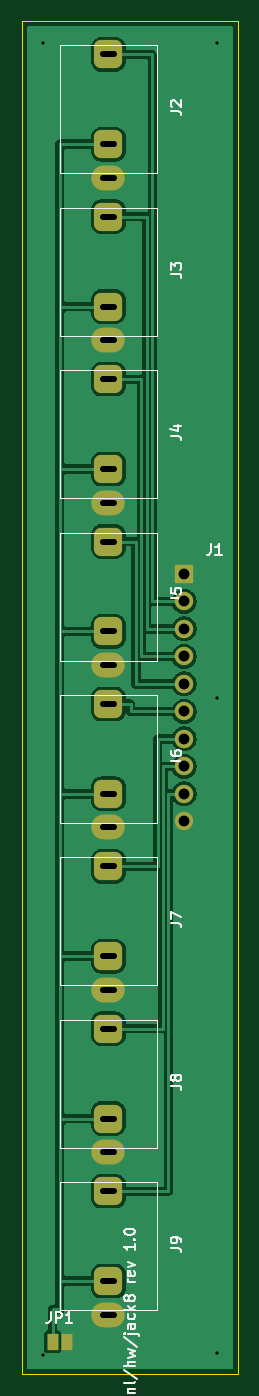
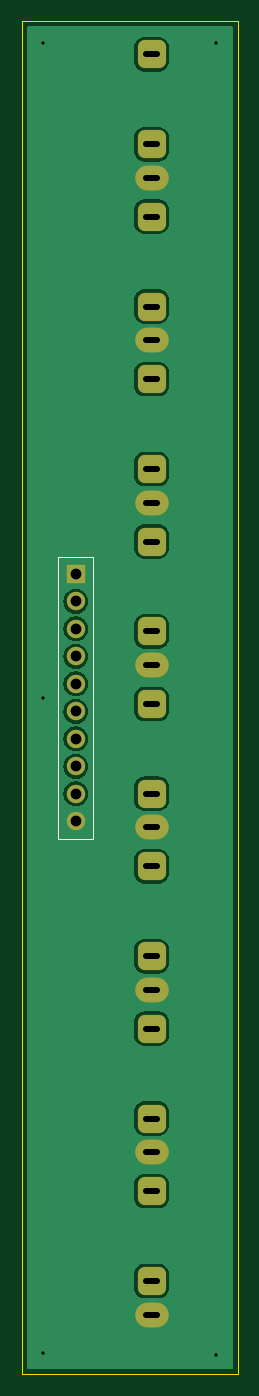
Circuit board: 11 layer files. Board 20.0 x 125.0 mm.
- bottom_copper: musicbrain-jack8-B_Cu.gbr (37525 bytes)
- bottom_mask: musicbrain-jack8-B_Mask.gbr (2331 bytes)
- paste: musicbrain-jack8-B_Paste.gbr (460 bytes)
- bottom_silk: musicbrain-jack8-B_Silkscreen.gbr (632 bytes)
- outline: musicbrain-jack8-Edge_Cuts.gbr (620 bytes)
- top_copper: musicbrain-jack8-F_Cu.gbr (49786 bytes)
- top_mask: musicbrain-jack8-F_Mask.gbr (2572 bytes)
- paste: musicbrain-jack8-F_Paste.gbr (460 bytes)
- top_silk: musicbrain-jack8-F_Silkscreen.gbr (23847 bytes)
- drill: musicbrain-jack8-NPTH.drl (264 bytes)
- drill: musicbrain-jack8-PTH.drl (1518 bytes)

=== bottom_copper: musicbrain-jack8-B_Cu.gbr (37525 bytes, source omitted) ===
=== bottom_mask: musicbrain-jack8-B_Mask.gbr (2331 bytes, source withheld) ===
=== paste: musicbrain-jack8-B_Paste.gbr ===
%TF.GenerationSoftware,KiCad,Pcbnew,10.0.3*%
%TF.CreationDate,2026-07-08T12:05:29+02:00*%
%TF.ProjectId,musicbrain-jack8,6d757369-6362-4726-9169-6e2d6a61636b,1.0*%
%TF.SameCoordinates,Original*%
%TF.FileFunction,Paste,Bot*%
%TF.FilePolarity,Positive*%
%FSLAX46Y46*%
G04 Gerber Fmt 4.6, Leading zero omitted, Abs format (unit mm)*
G04 Created by KiCad (PCBNEW 10.0.3) date 2026-07-08 12:05:29*
%MOMM*%
%LPD*%
G01*
G04 APERTURE LIST*
G04 APERTURE END LIST*
M02*

=== bottom_silk: musicbrain-jack8-B_Silkscreen.gbr ===
%TF.GenerationSoftware,KiCad,Pcbnew,10.0.3*%
%TF.CreationDate,2026-07-08T12:05:29+02:00*%
%TF.ProjectId,musicbrain-jack8,6d757369-6362-4726-9169-6e2d6a61636b,1.0*%
%TF.SameCoordinates,Original*%
%TF.FileFunction,Legend,Bot*%
%TF.FilePolarity,Positive*%
%FSLAX46Y46*%
G04 Gerber Fmt 4.6, Leading zero omitted, Abs format (unit mm)*
G04 Created by KiCad (PCBNEW 10.0.3) date 2026-07-08 12:05:29*
%MOMM*%
%LPD*%
G01*
G04 APERTURE LIST*
%ADD10C,0.120000*%
G04 APERTURE END LIST*
%TO.C,J1*%
D10*
X113400000Y-149470000D02*
X116600000Y-149470000D01*
X116600000Y-175530000D01*
X113400000Y-175530000D01*
X113400000Y-149470000D01*
%TD*%
M02*

=== outline: musicbrain-jack8-Edge_Cuts.gbr ===
%TF.GenerationSoftware,KiCad,Pcbnew,10.0.3*%
%TF.CreationDate,2026-07-08T12:05:29+02:00*%
%TF.ProjectId,musicbrain-jack8,6d757369-6362-4726-9169-6e2d6a61636b,1.0*%
%TF.SameCoordinates,Original*%
%TF.FileFunction,Profile,NP*%
%FSLAX46Y46*%
G04 Gerber Fmt 4.6, Leading zero omitted, Abs format (unit mm)*
G04 Created by KiCad (PCBNEW 10.0.3) date 2026-07-08 12:05:29*
%MOMM*%
%LPD*%
G01*
G04 APERTURE LIST*
%TA.AperFunction,Profile*%
%ADD10C,0.100000*%
%TD*%
G04 APERTURE END LIST*
D10*
X100000000Y-100000000D02*
X120000000Y-100000000D01*
X120000000Y-225000000D01*
X100000000Y-225000000D01*
X100000000Y-100000000D01*
M02*

=== top_copper: musicbrain-jack8-F_Cu.gbr (49786 bytes, source omitted) ===
=== top_mask: musicbrain-jack8-F_Mask.gbr (2572 bytes, source withheld) ===
=== paste: musicbrain-jack8-F_Paste.gbr ===
%TF.GenerationSoftware,KiCad,Pcbnew,10.0.3*%
%TF.CreationDate,2026-07-08T12:05:29+02:00*%
%TF.ProjectId,musicbrain-jack8,6d757369-6362-4726-9169-6e2d6a61636b,1.0*%
%TF.SameCoordinates,Original*%
%TF.FileFunction,Paste,Top*%
%TF.FilePolarity,Positive*%
%FSLAX46Y46*%
G04 Gerber Fmt 4.6, Leading zero omitted, Abs format (unit mm)*
G04 Created by KiCad (PCBNEW 10.0.3) date 2026-07-08 12:05:29*
%MOMM*%
%LPD*%
G01*
G04 APERTURE LIST*
G04 APERTURE END LIST*
M02*

=== top_silk: musicbrain-jack8-F_Silkscreen.gbr (23847 bytes, source omitted) ===
=== drill: musicbrain-jack8-NPTH.drl ===
M48
; DRILL file KiCad 10.0.3 date 2026-07-08T12:05:29
; FORMAT={-:-/ absolute / metric / decimal}
; #@! TF.CreationDate,2026-07-08T12:05:29+02:00
; #@! TF.GenerationSoftware,Kicad,Pcbnew,10.0.3
; #@! TF.FileFunction,NonPlated,1,2,NPTH
FMAT,2
METRIC
%
G90
G05
M30

=== drill: musicbrain-jack8-PTH.drl (1518 bytes, source withheld) ===
